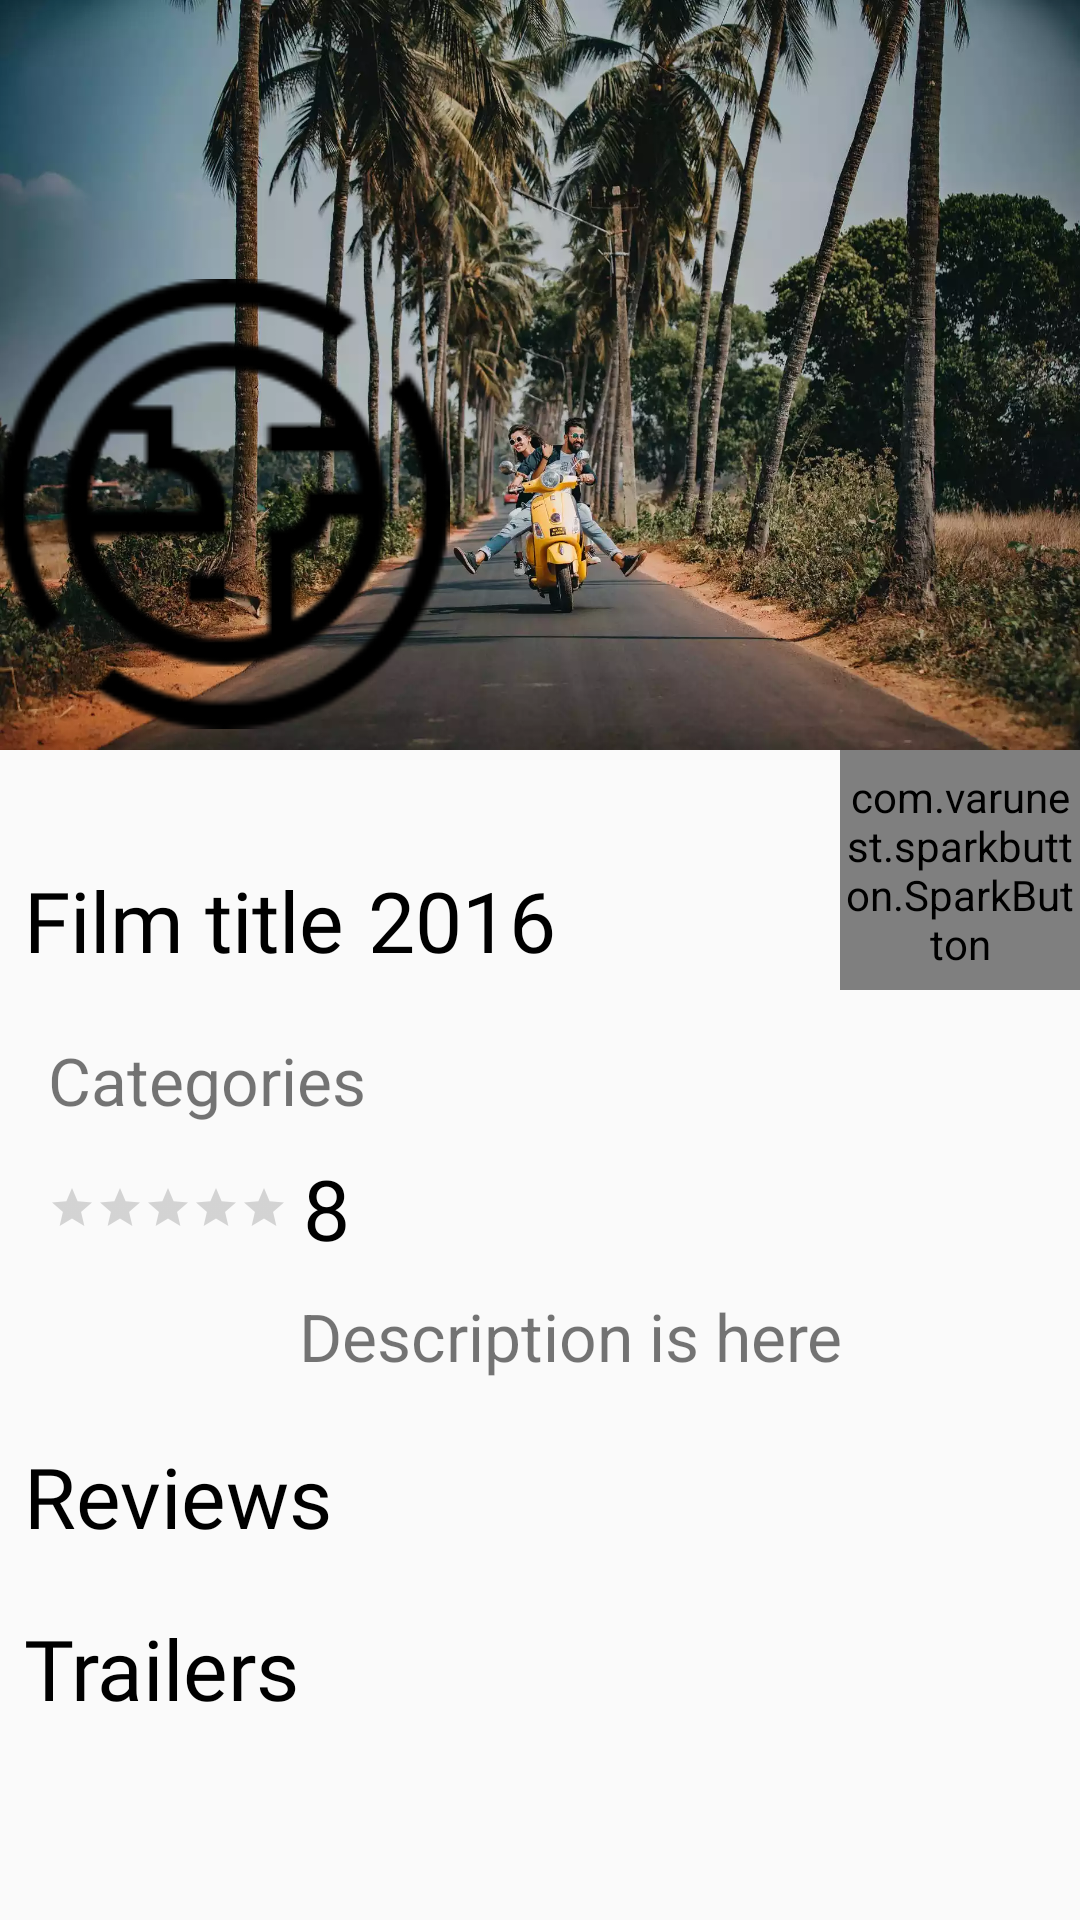

Android layout source for this screen:
<!-- AndroidManifest.xml: application theme AppTheme -->
<!-- res/layout/activity_movie_details.xml -->
<?xml version="1.0" encoding="utf-8"?>
<ScrollView xmlns:android="http://schemas.android.com/apk/res/android"
            xmlns:app="http://schemas.android.com/apk/res-auto" xmlns:tools="http://schemas.android.com/tools"
            android:layout_width="match_parent"
            android:layout_height="match_parent">
    <androidx.constraintlayout.widget.ConstraintLayout android:layout_width="match_parent"
                                                       android:layout_height="match_parent">


            <ImageView android:layout_width="match_parent"
                       android:layout_height="250dp"
                       android:scaleType="fitXY"
                       android:src="@drawable/photo"
                       android:id="@+id/backPosterImage"
                       app:layout_constraintTop_toTopOf="parent"
                       app:layout_constraintStart_toStartOf="parent"
            />
        <com.varunest.sparkbutton.SparkButton
                android:id="@+id/spark_button"
                android:layout_width="80dp"
                android:layout_height="80dp"
                app:sparkbutton_activeImage="@drawable/heart_purple"
                app:sparkbutton_inActiveImage="@drawable/heart"
                app:sparkbutton_iconSize="40dp"
                app:sparkbutton_primaryColor="@color/colorPrimary"
                app:layout_constraintEnd_toEndOf="parent"
                app:layout_constraintTop_toBottomOf="@+id/backPosterImage"/>

        <ImageView android:layout_width="150dp"
                   android:layout_height="200dp"
                   android:id="@+id/imagePoster"
                   android:src="@drawable/world"
                   app:layout_constraintTop_toBottomOf="@+id/imageGuidline"
                   app:layout_constraintStart_toStartOf="parent"
                   app:layout_constraintBottom_toBottomOf="@+id/backPosterImage"/>
        <TextView
                android:text="Film title"
                android:fontFamily="@font/aladin"
                android:id="@+id/movieTitle"
                android:maxWidth="200dp"
                app:layout_constraintTop_toBottomOf="@+id/imagePoster"
                app:layout_constraintStart_toStartOf="parent"
                style="@style/filmStyle"/>
        <TextView
                style="@style/filmStyle"
                android:text="2016"
                android:id="@+id/filmDate"
                app:layout_constraintStart_toEndOf="@+id/movieTitle"
                app:layout_constraintTop_toBottomOf="@+id/imagePoster"/>

        <TextView android:layout_width="wrap_content"
                  android:layout_height="wrap_content"
                  android:text="Categories"
                  android:textSize="22sp"
                  android:layout_marginTop="20dp"
                  app:layout_constraintStart_toStartOf="@+id/movieTitle" android:layout_marginStart="8dp"
                  app:layout_constraintTop_toBottomOf="@+id/movieTitle"
                  android:id="@+id/categories"/>

        <RatingBar android:layout_width="wrap_content"
                   android:layout_height="wrap_content"
                   android:layout_marginTop="20dp"
                   android:numStars="5"
                   android:id="@+id/ratingBar"
                   android:stepSize="0.5"
                   style="?android:attr/ratingBarStyleSmall"
                   android:clickable="false"
                   app:layout_constraintTop_toBottomOf="@+id/categories"
                   app:layout_constraintStart_toStartOf="@+id/categories"/>


        <TextView android:layout_width="0dp"
                  android:fontFamily="@font/aladin"
                  app:layout_constrainedWidth="true"
                  android:layout_height="wrap_content"
                  android:text="8"
                  android:id="@+id/voteAverage"
                  android:textSize="28sp"
                  android:textColor="@color/black"
                  android:layout_marginStart="5dp"
                  app:layout_constraintStart_toEndOf="@+id/ratingBar"
                  app:layout_constraintTop_toTopOf="@+id/ratingBar"
                  app:layout_constraintBottom_toBottomOf="@+id/ratingBar"/>

        <TextView android:layout_width="wrap_content"
                  android:layout_height="wrap_content"
                  android:id="@+id/movieDescription"
                  android:text="Description is here"
                  android:textAlignment="center"
                  android:gravity="center"
                  android:textSize="22sp"
                  android:layout_marginTop="20dp"
                  android:layout_marginStart="20dp"
                  app:layout_constraintStart_toStartOf="parent"
                  app:layout_constraintEnd_toEndOf="parent"
                  app:layout_constraintTop_toBottomOf="@+id/ratingBar"/>

        <TextView android:layout_width="wrap_content"
                  android:layout_height="wrap_content"
                  android:text="Reviews"
                  android:fontFamily="@font/aladin"
                  style="@style/filmStyle"
                  app:layout_constraintTop_toBottomOf="@+id/movieDescription"
                  app:layout_constraintStart_toStartOf="parent"
                  android:id="@+id/reviewText"/>

        <androidx.recyclerview.widget.RecyclerView android:layout_width="0dp"
                                                   app:layout_constrainedWidth="true"
                                                   android:layout_height="wrap_content"
                                                   app:layoutManager="androidx.recyclerview.widget.LinearLayoutManager"
                                                   android:id="@+id/reviewsRecycler"
                                                   app:layout_constraintTop_toBottomOf="@+id/reviewText"
                                                   app:layout_constraintStart_toStartOf="parent"
                                                   app:layout_constraintEnd_toEndOf="parent"
        ></androidx.recyclerview.widget.RecyclerView>


        <TextView android:layout_width="wrap_content"
                  android:layout_height="wrap_content"
                  android:text="Trailers"
                  android:fontFamily="@font/aladin"
                  style="@style/filmStyle"
                  app:layout_constraintTop_toBottomOf="@+id/reviewsRecycler"
                  app:layout_constraintStart_toStartOf="parent"
                  android:id="@+id/trailerText"/>

        <androidx.recyclerview.widget.RecyclerView android:layout_width="match_parent"
                                                   android:layout_height="wrap_content"
                                                   app:layout_constraintTop_toBottomOf="@+id/trailerText"
                                                   app:layout_constraintStart_toStartOf="parent"
                                                   android:id="@+id/trailersImagesRecycler"
                                                   app:layoutManager="androidx.recyclerview.widget.LinearLayoutManager"

        >

        </androidx.recyclerview.widget.RecyclerView>
        <androidx.constraintlayout.widget.Guideline android:layout_width="wrap_content"
                                                    android:layout_height="wrap_content"
                                                    android:id="@+id/imageGuidline"
                                                    app:layout_constraintGuide_percent="0.15"
                                                    android:orientation="horizontal"/>
    </androidx.constraintlayout.widget.ConstraintLayout>
</ScrollView>
<!-- resources referenced by this layout -->
<resources>
  <color name="black">#000</color>
  <color name="colorPrimary">#9E9E9E</color>
  <!-- drawable heart: png bitmap (drawable, 1194 bytes) -->
  <!-- drawable heart_purple: png bitmap (drawable, 1455 bytes) -->
  <!-- drawable photo: webp bitmap (drawable, 194690 bytes) -->
  <!-- drawable world: png bitmap (drawable, 6008 bytes) -->
  <style name="filmStyle">
          <item name="android:layout_width">wrap_content</item>
          <item name="android:layout_height">wrap_content</item>
          <item name="android:textSize">28sp</item>
          <item name="android:textColor">#000</item>
          <item name="android:layout_marginTop">20dp</item>
          <item name="android:layout_marginStart">8dp</item>
      </style>
  <style name="AppTheme" parent="Theme.AppCompat.Light.DarkActionBar">
          
          <item name="colorPrimary">@color/colorPrimary</item>
          <item name="colorPrimaryDark">@color/colorPrimaryDark</item>
          <item name="colorAccent">@color/colorAccent</item>
      </style>
  <color name="colorPrimaryDark">#616161</color>
  <color name="colorAccent">#03A9F4</color>
</resources>
